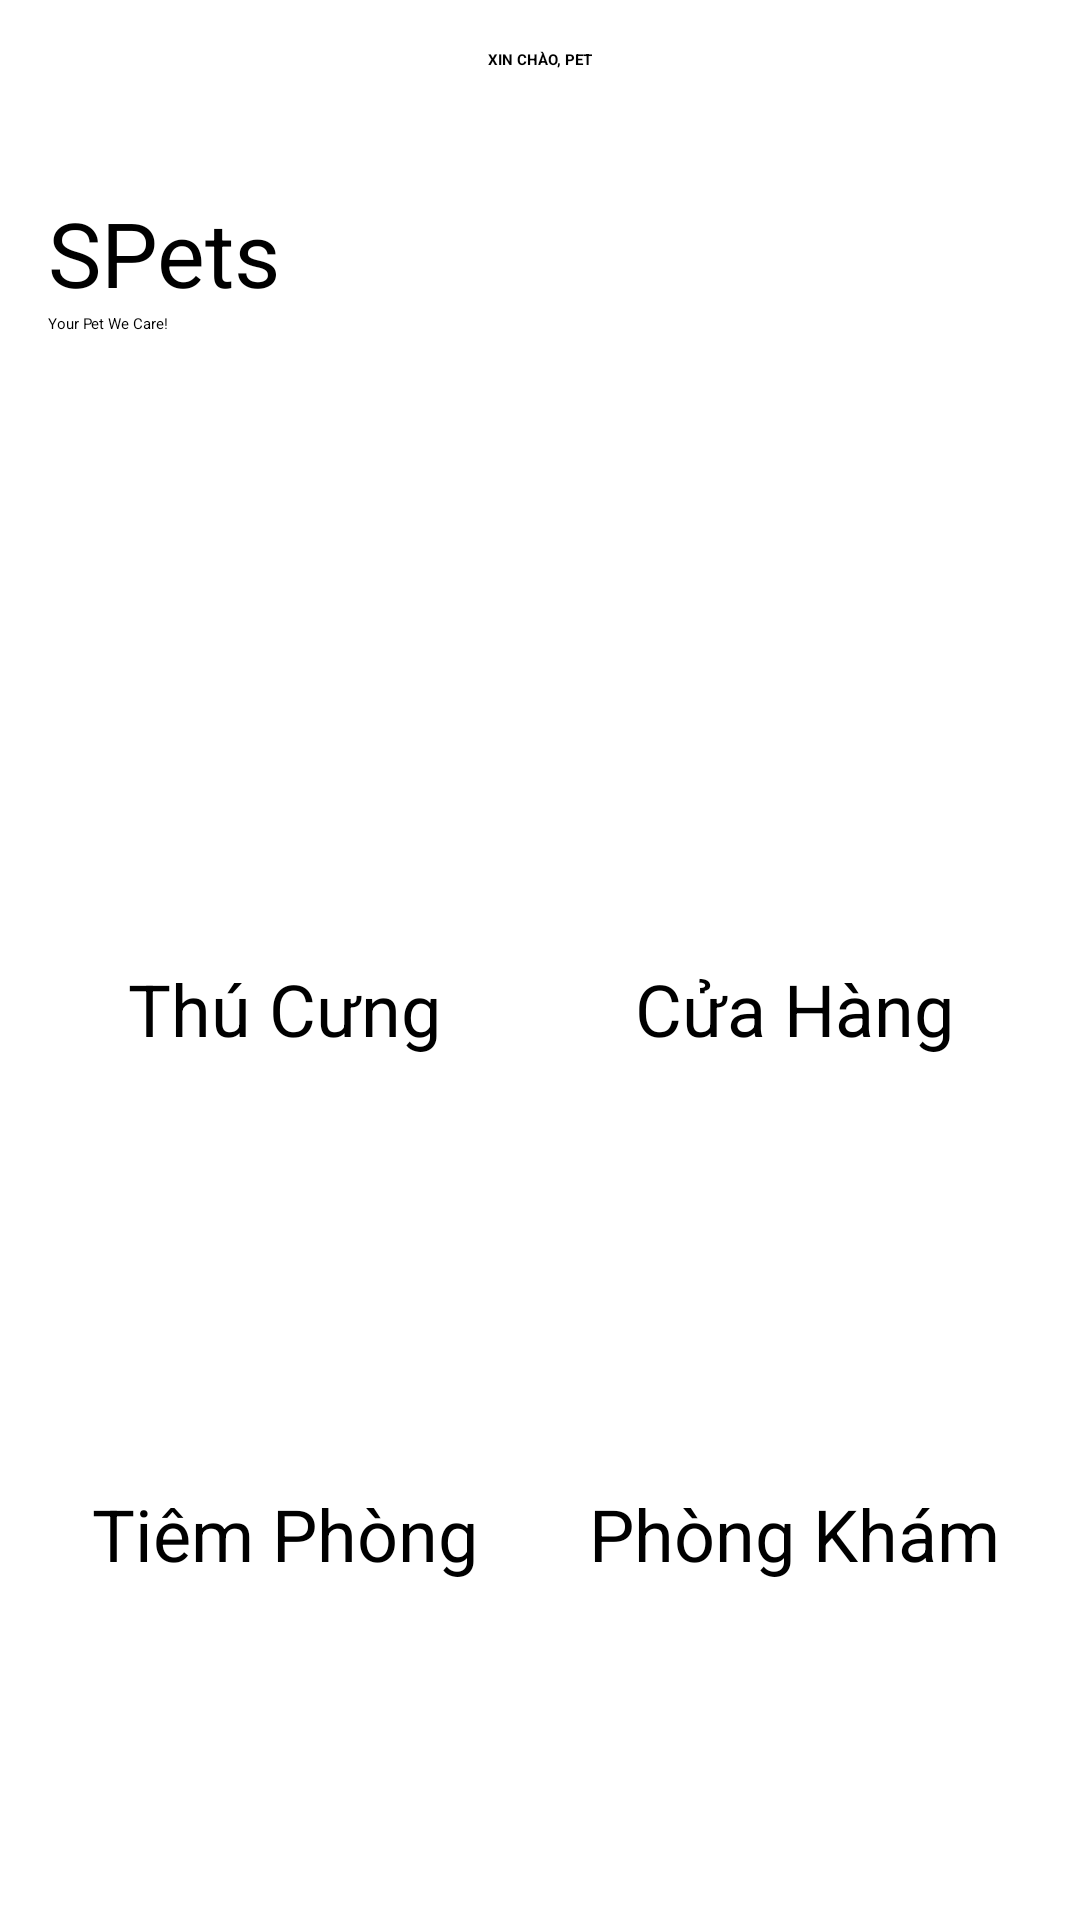

Produce the Android XML layout that renders to this screen, including the resource entries it uses.
<!-- AndroidManifest.xml: application theme Theme.SPetsmobile -->
<!-- res/layout/fragment_home.xml -->
<?xml version="1.0" encoding="utf-8"?>
<androidx.constraintlayout.widget.ConstraintLayout xmlns:android="http://schemas.android.com/apk/res/android"
    xmlns:app="http://schemas.android.com/apk/res-auto"
    xmlns:tools="http://schemas.android.com/tools"
    android:layout_width="match_parent"
    android:layout_height="match_parent"
    android:background="@drawable/login_bk"
    tools:context=".ui.home.HomeFragment">

    <ScrollView xmlns:android="http://schemas.android.com/apk/res/android"
        xmlns:app="http://schemas.android.com/apk/res-auto"
        xmlns:tools="http://schemas.android.com/tools"
        android:layout_width="match_parent"
        android:layout_height="match_parent"
        tools:context=".activity.MainActivity">

        <androidx.constraintlayout.widget.ConstraintLayout
            android:layout_width="match_parent"
            android:layout_height="match_parent">

            <TextView
                android:id="@+id/tvHello"
                android:layout_width="0dp"
                android:layout_height="40dp"
                android:background="#00008577"
                android:gravity="center"
                android:text="Xin chào, PET"
                android:textStyle="bold"
                android:textAllCaps="true"
                android:textAlignment="center"
                app:layout_constraintEnd_toEndOf="parent"
                app:layout_constraintStart_toStartOf="parent"
                app:layout_constraintTop_toTopOf="parent"
                app:navigationIcon="@drawable/card_bg" />

            <TextView
                android:id="@+id/textView"
                android:layout_width="0dp"
                android:layout_height="wrap_content"
                android:layout_marginStart="16dp"
                android:layout_marginLeft="16dp"
                android:layout_marginTop="24dp"
                android:text="SPets"
                android:textSize="30sp"
                app:layout_constraintEnd_toStartOf="@+id/imageView"
                app:layout_constraintStart_toStartOf="parent"
                app:layout_constraintTop_toBottomOf="@+id/tvHello" />

            <TextView
                android:id="@+id/textView2"
                android:layout_width="0dp"
                android:layout_height="wrap_content"
                android:layout_marginStart="16dp"
                android:layout_marginLeft="16dp"
                android:text="Your Pet We Care!"
                app:layout_constraintEnd_toStartOf="@+id/imageView"
                app:layout_constraintStart_toStartOf="parent"
                app:layout_constraintTop_toBottomOf="@+id/textView" />

            <ImageView
                android:id="@+id/imageView"
                android:layout_width="0dp"
                android:layout_height="160dp"
                android:layout_marginEnd="16dp"
                android:layout_marginRight="16dp"
                app:layout_constraintEnd_toEndOf="parent"
                app:layout_constraintStart_toEndOf="@+id/textView"
                app:layout_constraintTop_toBottomOf="@+id/tvHello"
                app:srcCompat="@drawable/icon_petapp" />

            <LinearLayout
                android:id="@+id/linearLayout1"
                android:layout_width="0dp"
                android:layout_height="175dp"
                android:orientation="horizontal"
                android:padding="10dp"
                app:layout_constraintEnd_toEndOf="parent"
                app:layout_constraintHorizontal_bias="0.0"
                app:layout_constraintStart_toStartOf="parent"
                app:layout_constraintTop_toBottomOf="@+id/imageView">

                <androidx.cardview.widget.CardView
                    android:id="@+id/cvPet"
                    android:layout_width="0dp"
                    android:layout_height="match_parent"
                    app:cardCornerRadius="8dp"
                    app:cardBackgroundColor="@color/colorCardview"
                    android:layout_margin="10dp"
                    android:layout_weight="1">
                    <RelativeLayout
                        android:layout_width="match_parent"
                        android:layout_height="match_parent">
                        <TextView
                            android:id="@+id/textView3"
                            android:layout_width="wrap_content"
                            android:layout_height="wrap_content"
                            android:layout_below="@id/bus"
                            android:layout_centerHorizontal="true"
                            android:layout_marginTop="10dp"
                            android:text="Thú Cưng"
                            android:textSize="24sp" />

                        <ImageView
                            android:id="@+id/bus"
                            android:layout_width="75dp"
                            android:layout_height="75dp"
                            android:layout_centerHorizontal="true"
                            android:layout_marginTop="15dp"
                            app:srcCompat="@drawable/icon_pet" />
                    </RelativeLayout>
                </androidx.cardview.widget.CardView>

                <androidx.cardview.widget.CardView
                    android:layout_width="0dp"
                    android:layout_height="match_parent"
                    app:cardCornerRadius="8dp"
                    app:cardBackgroundColor="@color/colorCardview"
                    android:layout_margin="10dp"
                    android:layout_weight="1">

                    <RelativeLayout
                        android:layout_width="match_parent"
                        android:layout_height="match_parent">
                        <TextView
                            android:id="@+id/textView4"
                            android:layout_width="wrap_content"
                            android:layout_height="wrap_content"
                            android:layout_below="@id/imageView3"
                            android:layout_centerHorizontal="true"
                            android:layout_marginTop="10dp"
                            android:text="Cửa Hàng"
                            android:textSize="24sp" />

                        <ImageView
                            android:id="@+id/imageView3"
                            android:layout_width="75dp"
                            android:layout_height="75dp"
                            android:layout_centerHorizontal="true"
                            android:layout_marginTop="15dp"
                            app:srcCompat="@drawable/icon_pet_shop" />
                    </RelativeLayout>
                </androidx.cardview.widget.CardView>
            </LinearLayout>

            <LinearLayout
                android:id="@+id/linearLayout2"
                android:layout_width="0dp"
                android:layout_height="175dp"
                android:orientation="horizontal"
                android:padding="10dp"
                app:layout_constraintEnd_toEndOf="parent"
                app:layout_constraintHorizontal_bias="0.0"
                app:layout_constraintStart_toStartOf="parent"
                app:layout_constraintTop_toBottomOf="@+id/linearLayout1">

                <androidx.cardview.widget.CardView
                    android:id="@+id/cvPet2"
                    android:layout_width="0dp"
                    android:layout_height="match_parent"
                    app:cardCornerRadius="8dp"
                    app:cardBackgroundColor="@color/colorCardview"
                    android:layout_margin="10dp"
                    android:layout_weight="1">
                    <RelativeLayout
                        android:layout_width="match_parent"
                        android:layout_height="match_parent">
                        <TextView
                            android:id="@+id/tvVaccine"
                            android:layout_width="wrap_content"
                            android:layout_height="wrap_content"
                            android:layout_below="@id/imgVaccine"
                            android:layout_centerHorizontal="true"
                            android:layout_marginTop="10dp"
                            android:text="Tiêm Phòng"
                            android:textSize="24sp" />

                        <ImageView
                            android:id="@+id/imgVaccine"
                            android:layout_width="75dp"
                            android:layout_height="75dp"
                            android:layout_centerHorizontal="true"
                            android:layout_marginTop="15dp"
                            app:srcCompat="@drawable/icon_vaccine" />
                    </RelativeLayout>
                </androidx.cardview.widget.CardView>

                <androidx.cardview.widget.CardView
                    android:layout_width="0dp"
                    android:layout_height="match_parent"
                    app:cardCornerRadius="8dp"
                    app:cardBackgroundColor="@color/colorCardview"
                    android:layout_margin="10dp"
                    android:layout_weight="1">

                    <RelativeLayout
                        android:layout_width="match_parent"
                        android:layout_height="match_parent">
                        <TextView
                            android:id="@+id/tvMedical"
                            android:layout_width="wrap_content"
                            android:layout_height="wrap_content"
                            android:layout_below="@id/imgMedical"
                            android:layout_centerHorizontal="true"
                            android:layout_marginTop="10dp"
                            android:text="Phòng Khám"
                            android:textSize="24sp" />

                        <ImageView
                            android:id="@+id/imgMedical"
                            android:layout_width="75dp"
                            android:layout_height="75dp"
                            android:layout_centerHorizontal="true"
                            android:layout_marginTop="15dp"
                            app:srcCompat="@drawable/icon_medical" />
                    </RelativeLayout>
                </androidx.cardview.widget.CardView>
            </LinearLayout>

        </androidx.constraintlayout.widget.ConstraintLayout>

    </ScrollView>

</androidx.constraintlayout.widget.ConstraintLayout>
<!-- resources referenced by this layout -->
<resources>

</resources>
